Photos from the image-classification dataset "cashew_leaf_dataset" in the GitHub repository davydon22/CashewNet-An-Ensemble-Deep-Learning-Framework. Its 4 classes are: anthracnose, healthy, leaf miner, red rust.

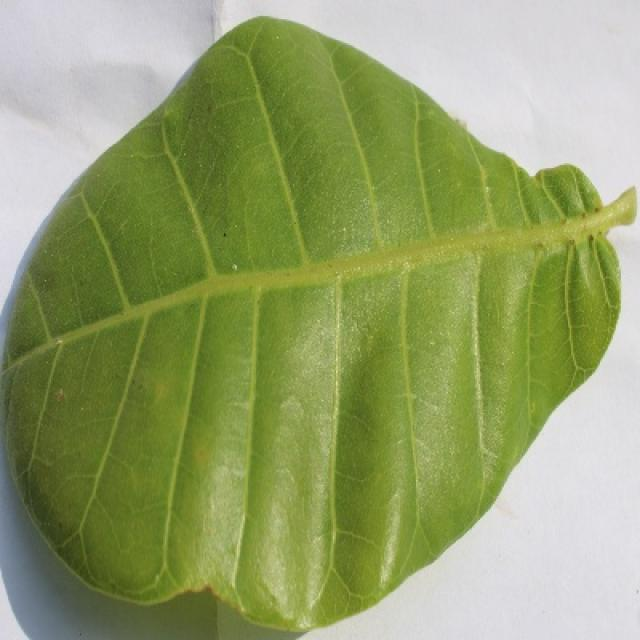
Label: healthy

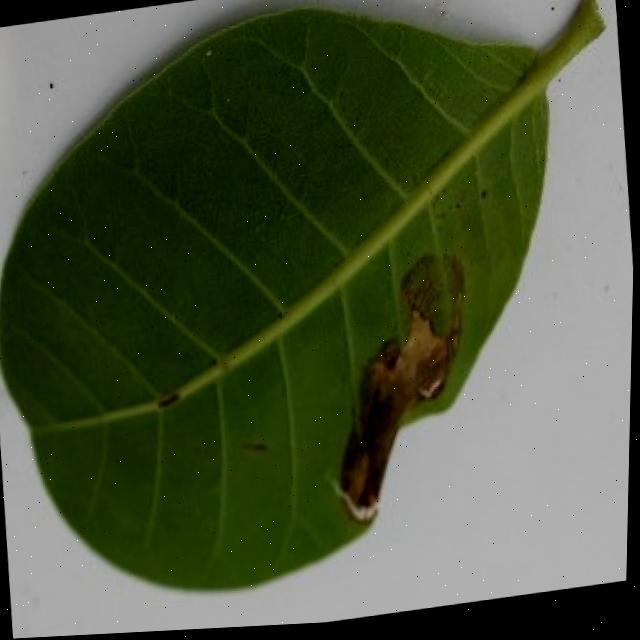
Label: leaf miner

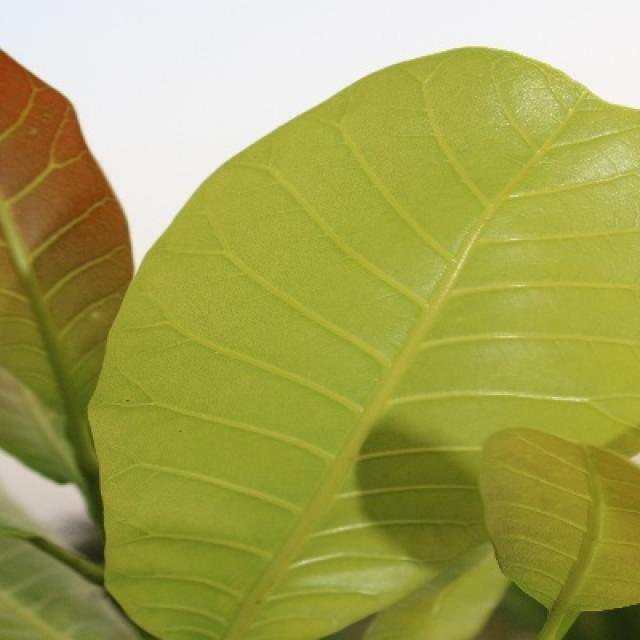
Label: healthy

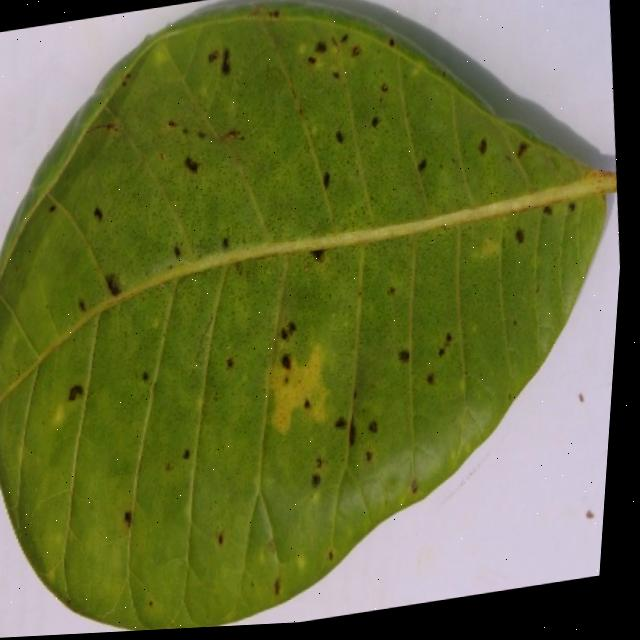
Label: anthracnose

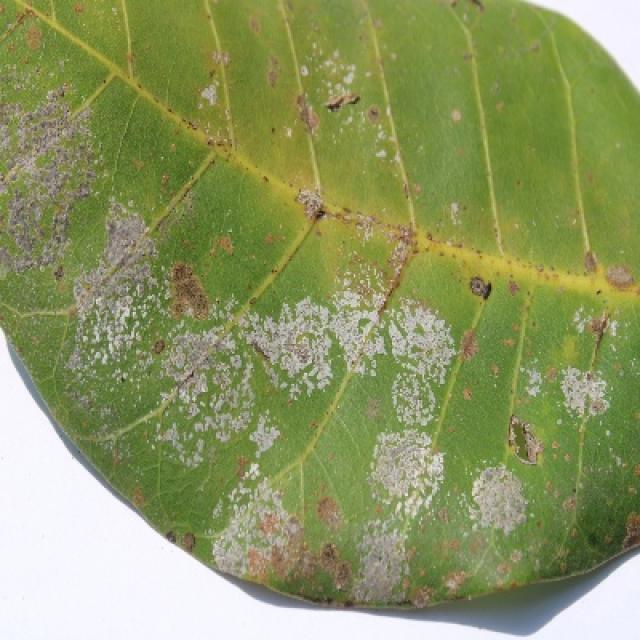
Label: red rust

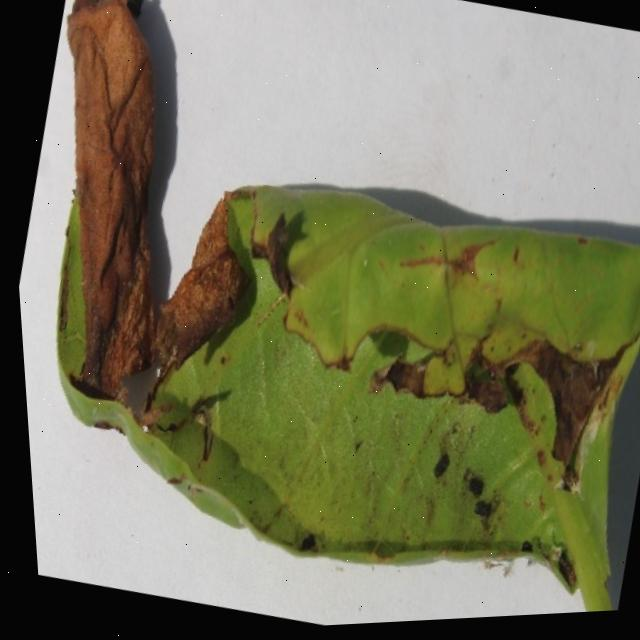
Label: anthracnose
